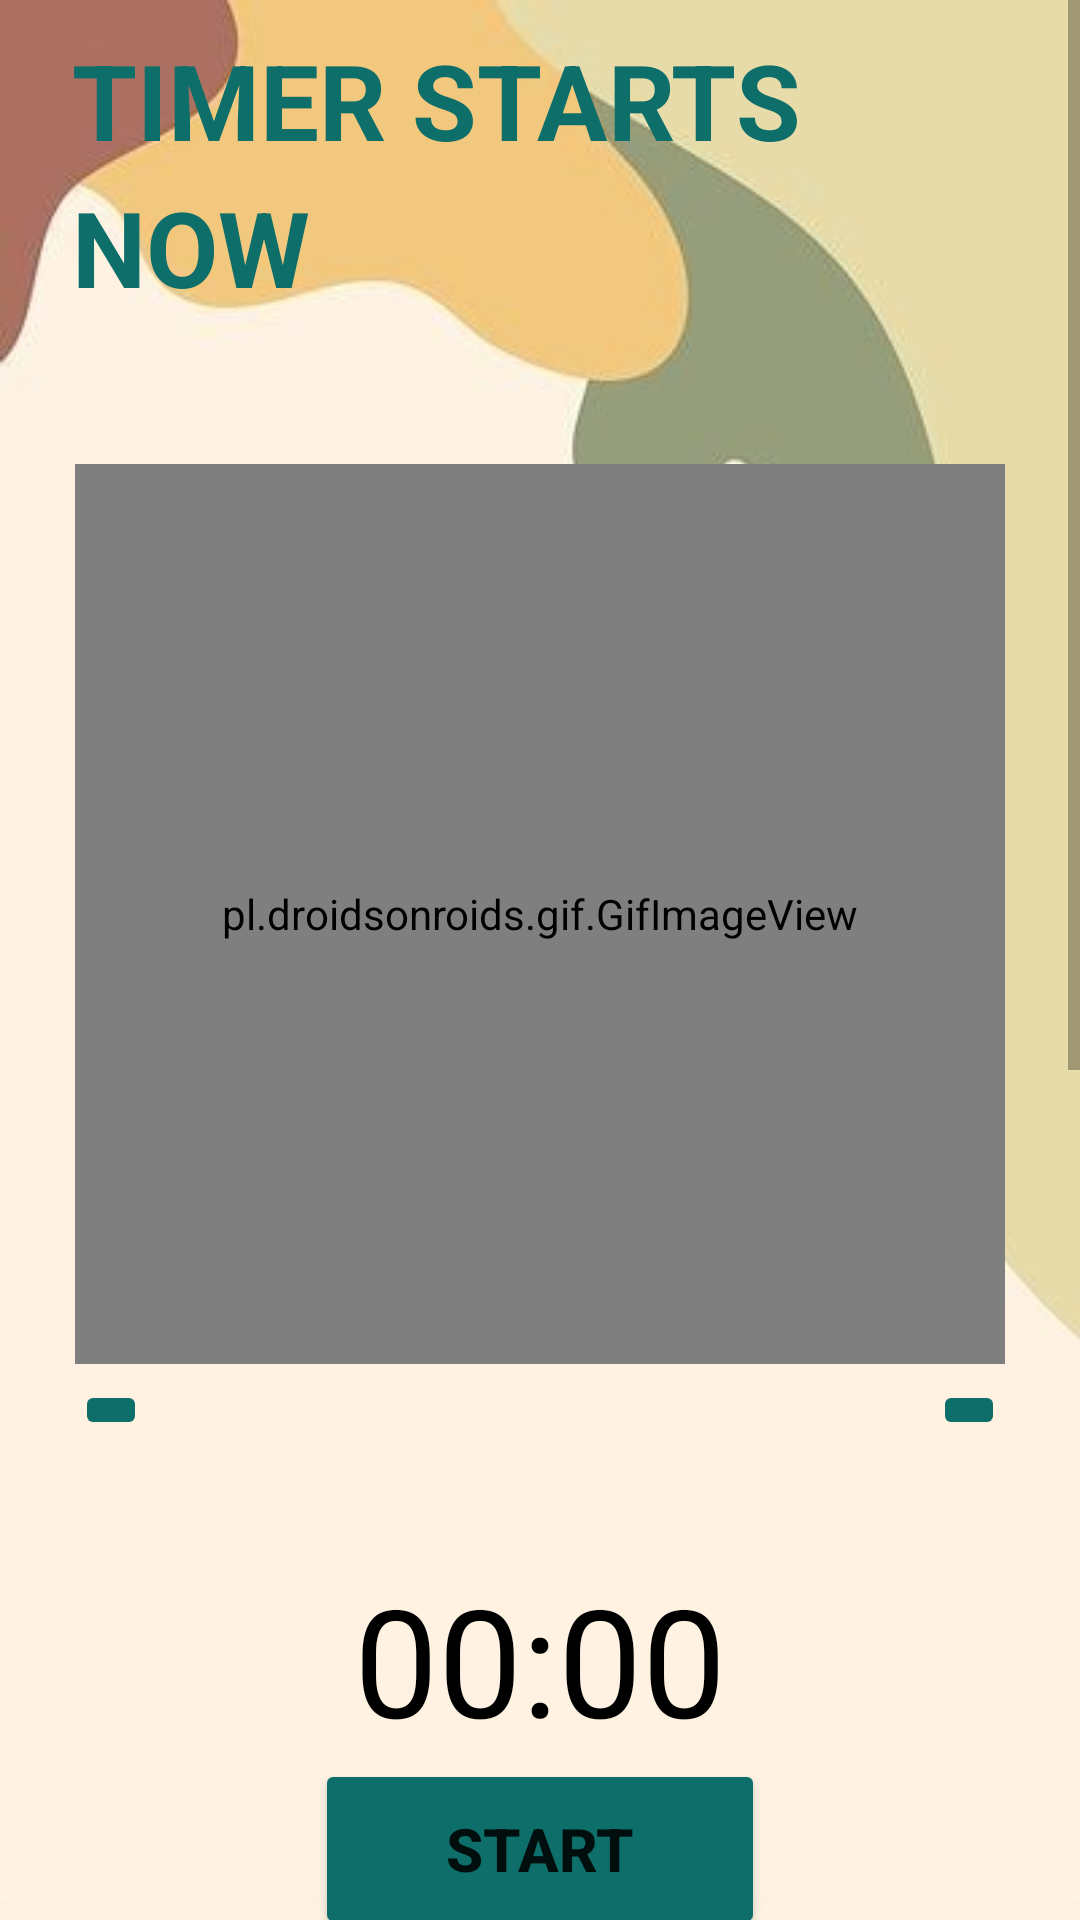

Produce the Android XML layout that renders to this screen, including the resource entries it uses.
<!-- AndroidManifest.xml: application theme Theme.FitMe -->
<!-- res/layout/activity_timer10.xml -->
<?xml version="1.0" encoding="utf-8"?>
<LinearLayout xmlns:android="http://schemas.android.com/apk/res/android"
    xmlns:app="http://schemas.android.com/apk/res-auto"
    xmlns:tools="http://schemas.android.com/tools"
    android:layout_width="match_parent"
    android:layout_height="match_parent"
    android:background="@drawable/bg12"
    android:orientation="vertical"
    tools:context=".timer10">

    <ScrollView
        android:layout_width="match_parent"
        android:layout_height="match_parent"
        tools:layout_editor_absoluteX="0dp"
        tools:layout_editor_absoluteY="73dp">

        <LinearLayout
            android:layout_width="match_parent"
            android:layout_height="match_parent"
            android:orientation="vertical">

            <TextView
                android:id="@+id/titlepage"
                android:layout_width="wrap_content"
                android:layout_height="wrap_content"
                android:layout_marginStart="24dp"
                android:layout_marginLeft="24dp"
                android:layout_marginTop="10dp"
                android:layout_marginEnd="24dp"
                android:layout_marginRight="24dp"
                android:layout_marginBottom="24dp"
                android:lineSpacingExtra="8dp"
                android:layout_gravity="center"
                android:text="TIMER STARTS NOW"
                android:textColor="#0d6e6a"
                android:textSize="35sp"
                android:textStyle="bold" />

            <RelativeLayout
                android:id="@+id/ph"
                android:layout_width="match_parent"
                android:layout_height="380dp">

                <pl.droidsonroids.gif.GifImageView
                    android:id="@+id/img"
                    android:layout_width="400dp"
                    android:layout_height="300dp"
                    android:layout_marginStart="25dp"
                    android:layout_marginLeft="25dp"
                    android:layout_marginTop="25dp"
                    android:layout_marginEnd="25dp"
                    android:layout_marginRight="25dp"
                    android:layout_marginBottom="25dp"
                    android:src="@drawable/burpees" />

                <ImageButton
                    android:id="@+id/previous"
                    android:layout_width="wrap_content"
                    android:layout_height="wrap_content"
                    android:layout_below="@+id/img"
                    android:layout_marginLeft="25dp"
                    android:layout_marginTop="-20dp"
                    android:src="@drawable/ic_baseline_arrow_back_ios_24"
                    app:backgroundTint="#0d6e6a" />

                <ImageButton
                    android:id="@+id/next"
                    android:layout_width="wrap_content"
                    android:layout_height="wrap_content"
                    android:layout_below="@+id/img"
                    android:layout_alignParentRight="true"
                    android:layout_marginTop="-20dp"
                    android:layout_marginRight="25dp"
                    android:src="@drawable/ic_baseline_arrow_forward_ios_24"
                    app:backgroundTint="#0d6e6a" />

            </RelativeLayout>

            <TextView
                android:id="@+id/countdown"
                android:layout_width="wrap_content"
                android:layout_height="wrap_content"
                android:layout_gravity="center"
                android:layout_marginTop="10dp"
                android:text="00:00"
                android:textColor="@color/black"
                android:textSize="50dp" />

            <Button
                android:id="@+id/btnstart_pause"
                android:layout_width="150dp"
                android:layout_height="60dp"
                android:layout_gravity="center"
                android:text="START"
                android:textSize="20sp"
                android:textStyle="bold"
                app:backgroundTint="#0d6e6a" />

            <Button
                android:id="@+id/reset"
                android:layout_width="150dp"
                android:layout_height="60dp"
                android:layout_gravity="center"
                android:text="RESET"
                android:textSize="20sp"
                android:textStyle="bold"
                android:visibility="invisible"
                app:backgroundTint="#0d6e6a"
                tools:visibility="visible" />


            <TextView
                android:layout_width="250dp"
                android:layout_height="wrap_content"
                android:layout_marginTop="40dp"
                android:layout_gravity="center"
                android:gravity="center"
                android:text="How To Do This"
                android:background="@drawable/button_z"
                android:textColor="#686060"
                android:textSize="25sp"
                android:padding="7dp"
                android:textStyle="bold" />

            <androidx.cardview.widget.CardView
                android:layout_width="match_parent"
                android:layout_height="match_parent"
                android:layout_marginLeft="10dp"
                android:layout_marginRight="10dp"
                app:cardCornerRadius="20dp"
                android:background="#ECEDE8"
                android:layout_marginBottom="10dp"
                >
                <LinearLayout
                    android:layout_width="wrap_content"
                    android:layout_height="wrap_content"
                    android:layout_marginStart="5dp"
                    android:layout_marginEnd="5dp"
                    android:layout_marginLeft="5dp"
                    android:layout_marginTop="25dp"
                    android:orientation="horizontal">

                    <TextView
                        android:layout_width="match_parent"
                        android:layout_height="wrap_content"
                        android:text="@string/pose10"
                        android:textColor="@android:color/black"
                        android:textSize="18dp"/>

                </LinearLayout>

            </androidx.cardview.widget.CardView>

            <Button
                android:id="@+id/timerest"
                android:layout_width="350dp"
                android:layout_height="wrap_content"
                android:layout_gravity="center"
                android:layout_marginTop="50dp"
                android:background="@drawable/button2"
                android:onClick="timeRest"
                android:text="Time to Rest"
                android:textColor="#fff"
                android:textSize="20sp"
                android:textStyle="bold"
                app:backgroundTint="#0d6e6a"
                android:layout_marginBottom="50dp"/>

        </LinearLayout>

    </ScrollView>

</LinearLayout>
<!-- resources referenced by this layout -->
<resources>
  <!-- drawable bg12: jpg bitmap (drawable, 10122 bytes) -->
  <!-- drawable button2 (drawable) -->
  <?xml version="1.0" encoding="utf-8"?>
  <shape
      android:shape="rectangle"
      xmlns:android="http://schemas.android.com/apk/res/android">
      <solid
          android:color="#0d6e6a"/>
      <corners
          android:radius="30dp"/>
  </shape>
  <!-- drawable button_z (drawable) -->
  <?xml version="1.0" encoding="utf-8"?>
  <selector xmlns:android="http://schemas.android.com/apk/res/android">
  
      <item>
          <shape android:shape="rectangle">
              <stroke android:color="#9FA634" android:width="3dp"/>
                  <solid android:color="#FAF5F5"/>
              <corners android:radius="3dp"/>
              <size android:width="85dp" android:height="35dp"/>
          </shape>
  
      </item>
  </selector>
  <string name="pose10">  Step 1: Burpees - do it every 1 minute\n
                              Step 2: Explosive lunge jump - do it every 1 minute\n
                              Step 3: Lunge Jumps - do it every 1 minute\n
                              Step 4: Ab and Core Workouts - do it every 1 minute\n </string>
  <style name="Theme.FitMe" parent="Theme.MaterialComponents.DayNight.NoActionBar">
          
          <item name="colorPrimary">@color/purple_500</item>
          <item name="colorPrimaryVariant">@color/purple_700</item>
          <item name="colorOnPrimary">@color/white</item>
          
          <item name="colorSecondary">@color/teal_200</item>
          <item name="colorSecondaryVariant">@color/teal_700</item>
          <item name="colorOnSecondary">@color/black</item>
          
          <item name="android:statusBarColor" tools:targetApi="l">?attr/colorPrimaryVariant</item>
          
      </style>
  <!-- not gathered from this repository: default colours our renderer supplied (Android Studio template values) -->
  <color name="purple_500">#FF6200EE</color>
  <color name="purple_700">#FF3700B3</color>
  <color name="teal_200">#FF03DAC5</color>
  <color name="teal_700">#FF018786</color>
  <color name="black">#FF000000</color>
  <color name="white">#FFFFFFFF</color>
</resources>
